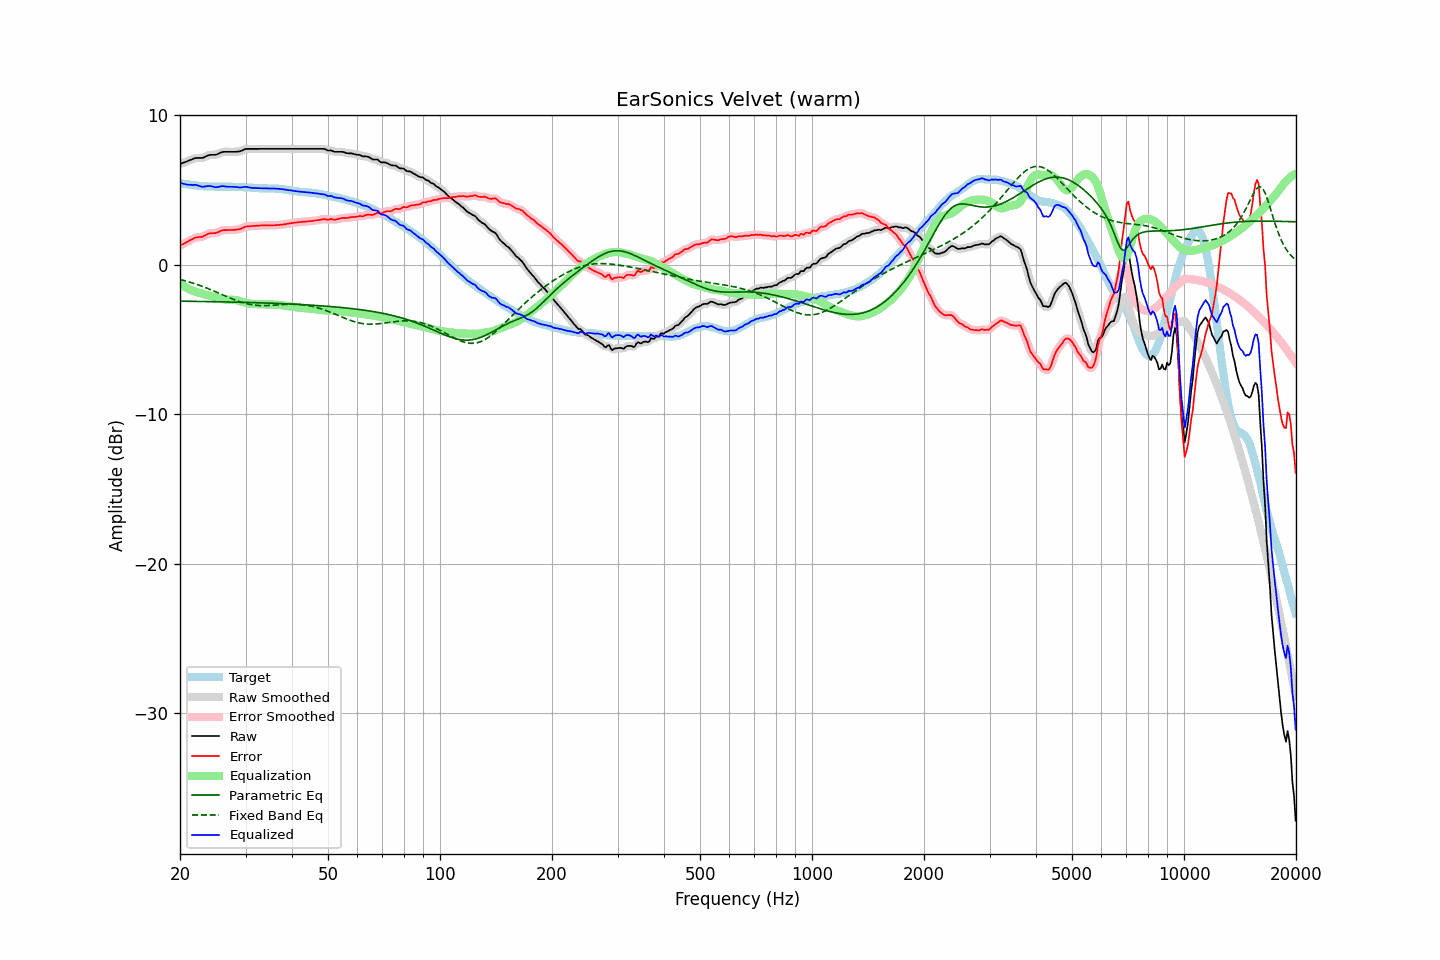

Values plotted in this chart, from the file beside it:
frequency, raw, error, smoothed, error_smoothed, equalization, parametric_eq, fixed_band_eq, equalized_raw, equalized_smoothed, target
20.00, 6.76, 1.28, 6.76, 1.28, -1.26, -2.43, -0.97, 5.50, 5.50, 5.47
20.20, 6.80, 1.34, 6.80, 1.34, -1.33, -2.43, -1.00, 5.46, 5.46, 5.45
20.40, 6.84, 1.40, 6.83, 1.40, -1.40, -2.43, -1.03, 5.43, 5.43, 5.43
20.61, 6.88, 1.45, 6.88, 1.46, -1.47, -2.43, -1.06, 5.40, 5.40, 5.42
20.81, 6.92, 1.51, 6.92, 1.51, -1.53, -2.43, -1.09, 5.38, 5.38, 5.40
21.02, 6.96, 1.57, 6.96, 1.57, -1.59, -2.43, -1.12, 5.37, 5.37, 5.39
21.23, 7.01, 1.64, 7.00, 1.63, -1.64, -2.44, -1.15, 5.36, 5.36, 5.37
21.44, 7.05, 1.69, 7.05, 1.69, -1.69, -2.44, -1.18, 5.36, 5.36, 5.36
21.66, 7.09, 1.74, 7.09, 1.75, -1.74, -2.44, -1.22, 5.35, 5.36, 5.35
21.87, 7.14, 1.81, 7.13, 1.80, -1.77, -2.44, -1.25, 5.36, 5.35, 5.33
22.09, 7.16, 1.84, 7.15, 1.83, -1.81, -2.44, -1.29, 5.35, 5.34, 5.32
22.31, 7.16, 1.85, 7.16, 1.86, -1.84, -2.44, -1.33, 5.32, 5.32, 5.30
22.54, 7.16, 1.86, 7.15, 1.86, -1.87, -2.44, -1.36, 5.29, 5.28, 5.29
22.76, 7.16, 1.87, 7.15, 1.87, -1.90, -2.45, -1.40, 5.25, 5.25, 5.28
22.99, 7.16, 1.88, 7.17, 1.90, -1.93, -2.45, -1.44, 5.22, 5.24, 5.27
23.22, 7.21, 1.95, 7.20, 1.94, -1.97, -2.45, -1.48, 5.24, 5.24, 5.26
23.45, 7.26, 2.00, 7.25, 2.00, -2.00, -2.45, -1.52, 5.26, 5.26, 5.26
23.69, 7.31, 2.06, 7.31, 2.06, -2.03, -2.45, -1.57, 5.28, 5.28, 5.25
23.92, 7.35, 2.10, 7.34, 2.10, -2.06, -2.46, -1.61, 5.29, 5.28, 5.25
24.16, 7.37, 2.12, 7.36, 2.12, -2.09, -2.46, -1.65, 5.28, 5.27, 5.24
24.40, 7.37, 2.12, 7.37, 2.12, -2.12, -2.46, -1.70, 5.25, 5.25, 5.24
24.65, 7.37, 2.12, 7.36, 2.12, -2.14, -2.46, -1.74, 5.22, 5.22, 5.24
24.89, 7.37, 2.13, 7.37, 2.13, -2.17, -2.46, -1.79, 5.20, 5.20, 5.24
25.14, 7.40, 2.16, 7.40, 2.16, -2.20, -2.47, -1.84, 5.20, 5.21, 5.24
25.39, 7.45, 2.21, 7.45, 2.21, -2.22, -2.47, -1.88, 5.23, 5.23, 5.24
25.65, 7.50, 2.26, 7.50, 2.26, -2.25, -2.47, -1.93, 5.25, 5.25, 5.23
25.91, 7.55, 2.30, 7.54, 2.30, -2.27, -2.47, -1.98, 5.27, 5.27, 5.24
26.16, 7.57, 2.33, 7.56, 2.32, -2.30, -2.47, -2.02, 5.27, 5.26, 5.24
26.43, 7.57, 2.33, 7.57, 2.33, -2.32, -2.48, -2.07, 5.25, 5.25, 5.24
26.69, 7.57, 2.33, 7.57, 2.33, -2.33, -2.48, -2.12, 5.24, 5.24, 5.24
26.96, 7.57, 2.33, 7.57, 2.33, -2.34, -2.48, -2.16, 5.23, 5.23, 5.23
27.23, 7.57, 2.33, 7.57, 2.33, -2.34, -2.48, -2.21, 5.23, 5.23, 5.23
27.50, 7.57, 2.34, 7.57, 2.33, -2.34, -2.49, -2.25, 5.23, 5.23, 5.23
27.77, 7.57, 2.34, 7.57, 2.34, -2.34, -2.49, -2.30, 5.23, 5.23, 5.23
28.05, 7.57, 2.34, 7.57, 2.35, -2.35, -2.49, -2.34, 5.22, 5.22, 5.23
28.33, 7.58, 2.36, 7.57, 2.36, -2.36, -2.49, -2.38, 5.21, 5.21, 5.21
28.62, 7.59, 2.38, 7.58, 2.37, -2.39, -2.50, -2.42, 5.20, 5.20, 5.21
28.90, 7.60, 2.39, 7.60, 2.39, -2.41, -2.50, -2.45, 5.18, 5.19, 5.21
29.19, 7.63, 2.42, 7.63, 2.43, -2.44, -2.50, -2.49, 5.18, 5.19, 5.20
29.48, 7.68, 2.48, 7.68, 2.48, -2.48, -2.50, -2.52, 5.20, 5.20, 5.20
29.78, 7.73, 2.53, 7.72, 2.52, -2.51, -2.51, -2.55, 5.22, 5.22, 5.20
30.08, 7.77, 2.57, 7.75, 2.56, -2.54, -2.51, -2.58, 5.23, 5.22, 5.19
30.38, 7.77, 2.57, 7.77, 2.58, -2.56, -2.51, -2.61, 5.20, 5.21, 5.19
30.68, 7.77, 2.59, 7.77, 2.59, -2.58, -2.52, -2.63, 5.18, 5.19, 5.18
30.99, 7.77, 2.59, 7.77, 2.59, -2.60, -2.52, -2.65, 5.17, 5.17, 5.17
31.30, 7.77, 2.61, 7.77, 2.60, -2.61, -2.52, -2.67, 5.16, 5.16, 5.16
31.61, 7.77, 2.61, 7.77, 2.61, -2.62, -2.53, -2.69, 5.15, 5.15, 5.16
31.93, 7.77, 2.61, 7.77, 2.62, -2.62, -2.53, -2.70, 5.14, 5.14, 5.15
32.24, 7.77, 2.63, 7.77, 2.62, -2.63, -2.53, -2.71, 5.14, 5.14, 5.14
32.57, 7.77, 2.63, 7.77, 2.63, -2.63, -2.54, -2.72, 5.14, 5.14, 5.13
32.89, 7.77, 2.64, 7.77, 2.64, -2.64, -2.54, -2.72, 5.13, 5.13, 5.13
33.22, 7.77, 2.64, 7.77, 2.64, -2.64, -2.54, -2.72, 5.13, 5.13, 5.12
33.55, 7.77, 2.65, 7.77, 2.64, -2.64, -2.55, -2.73, 5.12, 5.12, 5.12
33.89, 7.77, 2.64, 7.77, 2.65, -2.65, -2.55, -2.72, 5.12, 5.12, 5.12
34.23, 7.77, 2.65, 7.77, 2.65, -2.65, -2.55, -2.72, 5.12, 5.12, 5.12
34.57, 7.77, 2.65, 7.77, 2.65, -2.65, -2.56, -2.72, 5.12, 5.12, 5.11
34.92, 7.77, 2.65, 7.77, 2.65, -2.65, -2.56, -2.71, 5.12, 5.12, 5.12
35.27, 7.77, 2.65, 7.77, 2.65, -2.65, -2.57, -2.71, 5.12, 5.12, 5.11
35.62, 7.77, 2.65, 7.77, 2.65, -2.65, -2.57, -2.70, 5.11, 5.11, 5.12
35.97, 7.77, 2.66, 7.77, 2.66, -2.66, -2.57, -2.69, 5.11, 5.11, 5.11
... 635 more rows
